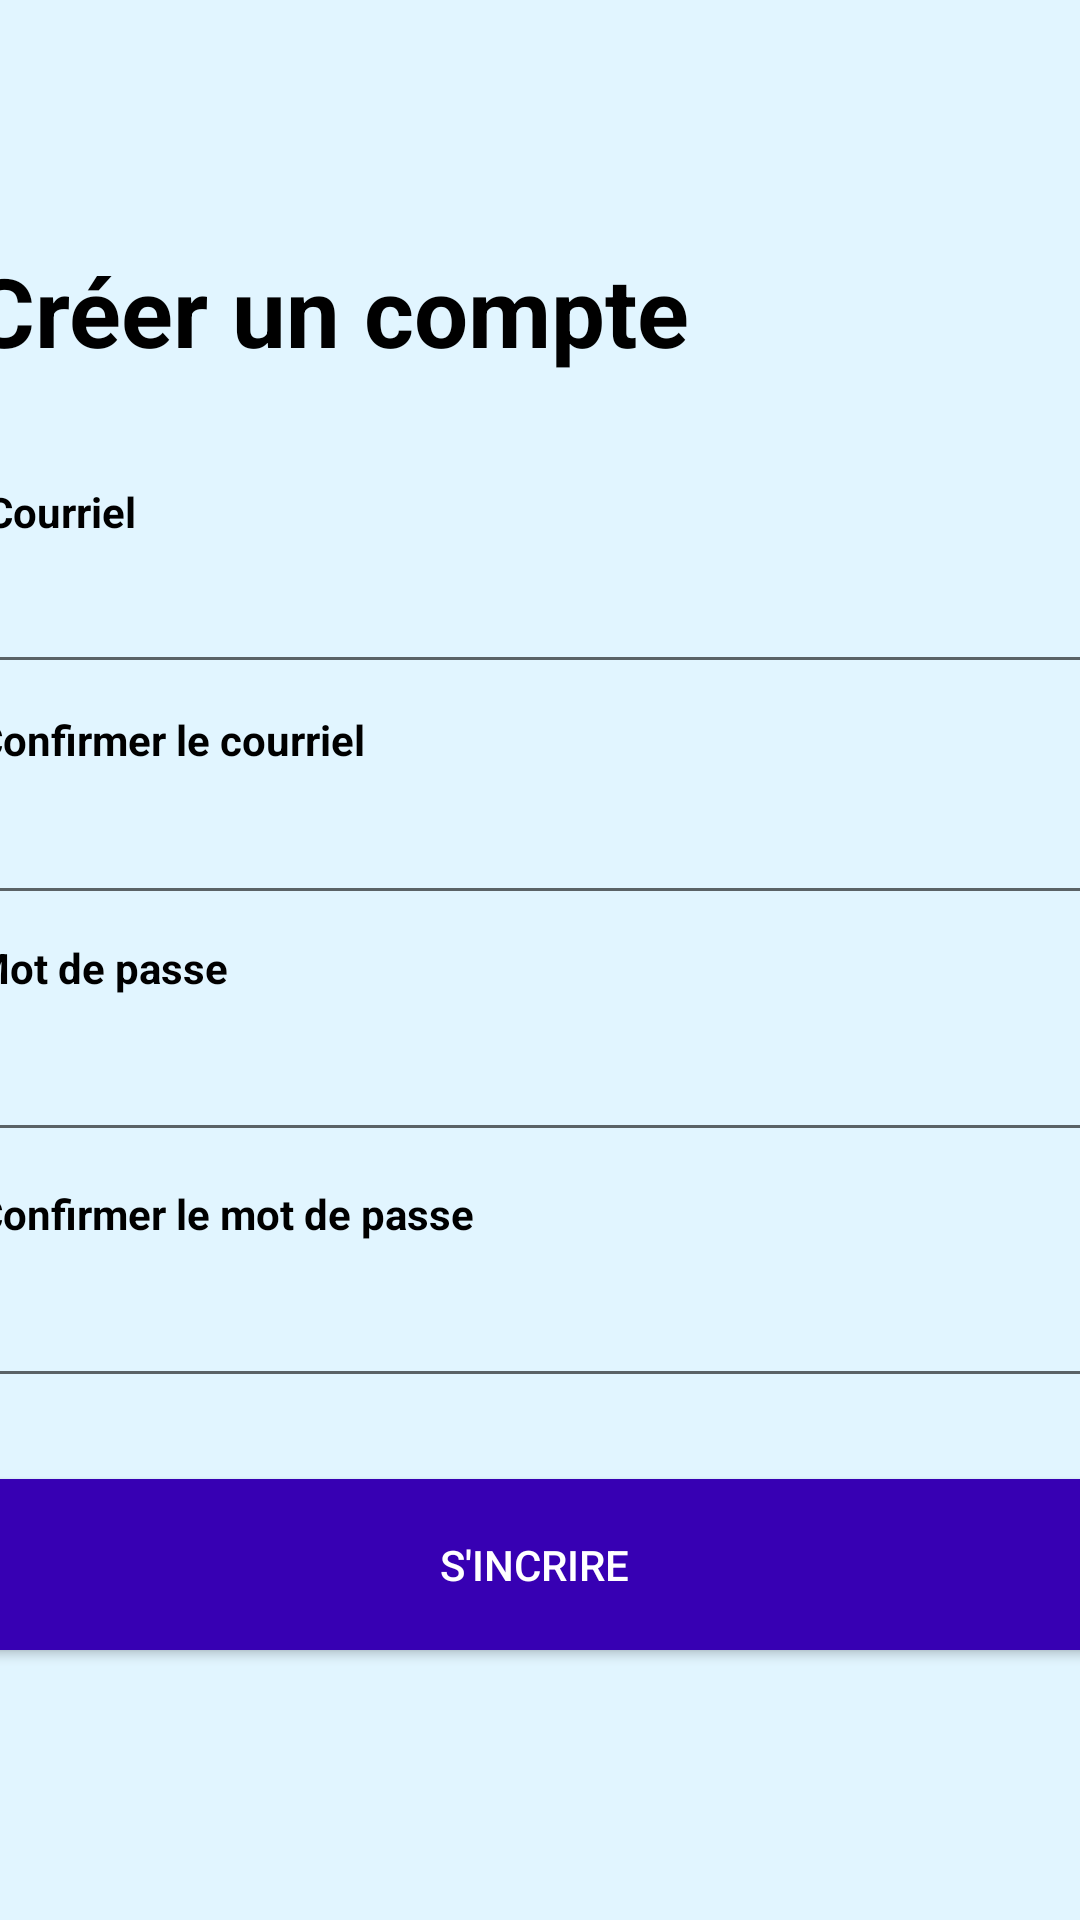

Reconstruct the res/layout file that produces this screen, plus the resources it refers to.
<!-- AndroidManifest.xml: application theme Theme.ReseauxSociaux -->
<!-- res/layout/create_account.xml -->
<?xml version="1.0" encoding="utf-8"?>
<androidx.constraintlayout.widget.ConstraintLayout
    xmlns:android="http://schemas.android.com/apk/res/android"
    xmlns:app="http://schemas.android.com/apk/res-auto"
    xmlns:tools="http://schemas.android.com/tools"
    android:background="@color/background_color"
    android:layout_width="match_parent"
    android:layout_height="match_parent">

    <TextView
        android:id="@+id/id_retour_acc"
        android:layout_width="wrap_content"
        android:layout_height="wrap_content"
        android:layout_marginStart="342dp"
        android:layout_marginTop="100dp"
        android:layout_marginEnd="28dp"
        android:layout_marginBottom="124dp"
        android:text="@string/str_retour"
        android:textColor="@color/deep_blue"
        app:layout_constraintBottom_toBottomOf="parent"
        app:layout_constraintEnd_toEndOf="parent"
        app:layout_constraintStart_toStartOf="parent"
        app:layout_constraintTop_toBottomOf="@+id/id_btn_sincrire" />

    <Button
        android:id="@+id/id_btn_sincrire"
        android:layout_width="378dp"
        android:layout_height="57dp"
        android:layout_marginStart="14dp"
        android:layout_marginTop="27dp"
        android:layout_marginEnd="19dp"
        android:background="@color/purple_700"
        android:textColor="@color/white"
        android:text="@string/str_inscrire"
        app:layout_constraintEnd_toEndOf="parent"
        app:layout_constraintStart_toStartOf="parent"
        app:layout_constraintTop_toBottomOf="@+id/id_edit_pwd_conf" />

    <EditText
        android:id="@+id/id_edit_email_acc"
        android:layout_width="381dp"
        android:layout_height="39dp"
        android:layout_marginStart="16dp"
        android:layout_marginTop="9dp"
        android:layout_marginEnd="14dp"
        android:ems="10"
        android:inputType="textEmailAddress"
        app:layout_constraintEnd_toEndOf="parent"
        app:layout_constraintStart_toStartOf="parent"
        app:layout_constraintTop_toBottomOf="@+id/id_courriel_acc" />

    <EditText
        android:id="@+id/id_edit_email_conf"
        android:layout_width="381dp"
        android:layout_height="39dp"
        android:layout_marginStart="14dp"
        android:layout_marginTop="10dp"
        android:layout_marginEnd="16dp"
        android:ems="10"
        android:inputType="textEmailAddress"
        app:layout_constraintEnd_toEndOf="parent"
        app:layout_constraintStart_toStartOf="parent"
        app:layout_constraintTop_toBottomOf="@+id/id_conf_courriel" />

    <TextView
        android:id="@+id/id_courriel_acc"
        android:layout_width="wrap_content"
        android:layout_height="wrap_content"
        android:layout_marginStart="20dp"
        android:layout_marginTop="36dp"
        android:layout_marginEnd="340dp"
        android:text="@string/str_email"
        android:textColor="@color/black"
        android:textSize="14dp"
        android:textStyle="bold"
        app:layout_constraintEnd_toEndOf="parent"
        app:layout_constraintStart_toStartOf="parent"
        app:layout_constraintTop_toBottomOf="@+id/id_txt_create_account" />

    <TextView
        android:id="@+id/id_conf_courriel"
        android:layout_width="wrap_content"
        android:layout_height="wrap_content"
        android:layout_marginStart="16dp"
        android:layout_marginTop="9dp"
        android:layout_marginEnd="263dp"
        android:text="@string/str_confimer_cour"
        android:textColor="@color/black"
        android:textSize="14dp"
        android:textStyle="bold"
        app:layout_constraintEnd_toEndOf="parent"
        app:layout_constraintStart_toStartOf="parent"
        app:layout_constraintTop_toBottomOf="@+id/id_edit_email_acc" />

    <TextView
        android:id="@+id/id_conf_pwd"
        android:layout_width="wrap_content"
        android:layout_height="wrap_content"
        android:layout_marginStart="16dp"
        android:layout_marginTop="11dp"
        android:layout_marginEnd="227dp"
        android:text="@string/str_confimer_pwd"
        android:textColor="@color/black"
        android:textSize="14dp"
        android:textStyle="bold"
        app:layout_constraintEnd_toEndOf="parent"
        app:layout_constraintStart_toStartOf="parent"
        app:layout_constraintTop_toBottomOf="@+id/id_edit_pwd_acc" />

    <EditText
        android:id="@+id/id_edit_pwd_acc"
        android:layout_width="379dp"
        android:layout_height="37dp"
        android:layout_marginStart="16dp"
        android:layout_marginTop="15dp"
        android:layout_marginEnd="16dp"
        android:ems="10"
        android:inputType="textPassword"
        app:layout_constraintEnd_toEndOf="parent"
        app:layout_constraintStart_toStartOf="parent"
        app:layout_constraintTop_toBottomOf="@+id/id_pwd_acc" />

    <EditText
        android:id="@+id/id_edit_pwd_conf"
        android:layout_width="379dp"
        android:layout_height="37dp"
        android:layout_marginStart="16dp"
        android:layout_marginTop="15dp"
        android:layout_marginEnd="16dp"
        android:ems="10"
        android:inputType="textPassword"
        app:layout_constraintEnd_toEndOf="parent"
        app:layout_constraintStart_toStartOf="parent"
        app:layout_constraintTop_toBottomOf="@+id/id_conf_pwd" />

    <TextView
        android:id="@+id/id_pwd_acc"
        android:layout_width="wrap_content"
        android:layout_height="wrap_content"
        android:layout_marginStart="16dp"
        android:layout_marginTop="8dp"
        android:layout_marginEnd="310dp"
        android:text="@string/str_pwd"
        android:textColor="@color/black"
        android:textSize="14dp"
        android:textStyle="bold"
        app:layout_constraintEnd_toEndOf="parent"
        app:layout_constraintStart_toStartOf="parent"
        app:layout_constraintTop_toBottomOf="@+id/id_edit_email_conf" />

    <TextView
        android:id="@+id/id_txt_create_account"
        android:layout_width="wrap_content"
        android:layout_height="wrap_content"
        android:layout_marginStart="16dp"
        android:layout_marginTop="82dp"
        android:layout_marginEnd="156dp"
        android:text="@string/str_title_acc"
        android:textColor="@color/black"
        android:textSize="32dp"
        android:textStyle="bold"
        app:layout_constraintEnd_toEndOf="parent"
        app:layout_constraintStart_toStartOf="parent"
        app:layout_constraintTop_toTopOf="parent" />
</androidx.constraintlayout.widget.ConstraintLayout>
<!-- resources referenced by this layout -->
<resources>
  <color name="background_color">#e1f5ff</color>
  <color name="black">#FF000000</color>
  <color name="deep_blue">#2e86c1</color>
  <color name="purple_700">#FF3700B3</color>
  <color name="white">#FFFFFFFF</color>
  <string name="str_confimer_cour">Confirmer le courriel</string>
  <string name="str_confimer_pwd">Confirmer le mot de passe</string>
  <string name="str_email">Courriel</string>
  <string name="str_inscrire">S\'incrire</string>
  <string name="str_pwd">Mot de passe</string>
  <string name="str_retour">Retour</string>
  <string name="str_title_acc">Créer un compte</string>
  <style name="Theme.ReseauxSociaux" parent="Theme.MaterialComponents.DayNight.DarkActionBar">
          
          <item name="colorPrimary">@color/purple_500</item>
          <item name="colorPrimaryVariant">@color/purple_700</item>
          <item name="colorOnPrimary">@color/teal_700</item>
          
          <item name="colorSecondary">@color/teal_200</item>
          <item name="colorSecondaryVariant">@color/teal_700</item>
          <item name="colorOnSecondary">@color/black</item>
          
          <item name="android:statusBarColor" tools:targetApi="l">?attr/colorPrimaryVariant</item>
          
      </style>
  <color name="purple_500">#FF6200EE</color>
  <color name="teal_700">#FF018786</color>
  <color name="teal_200">#FF03DAC5</color>
</resources>
